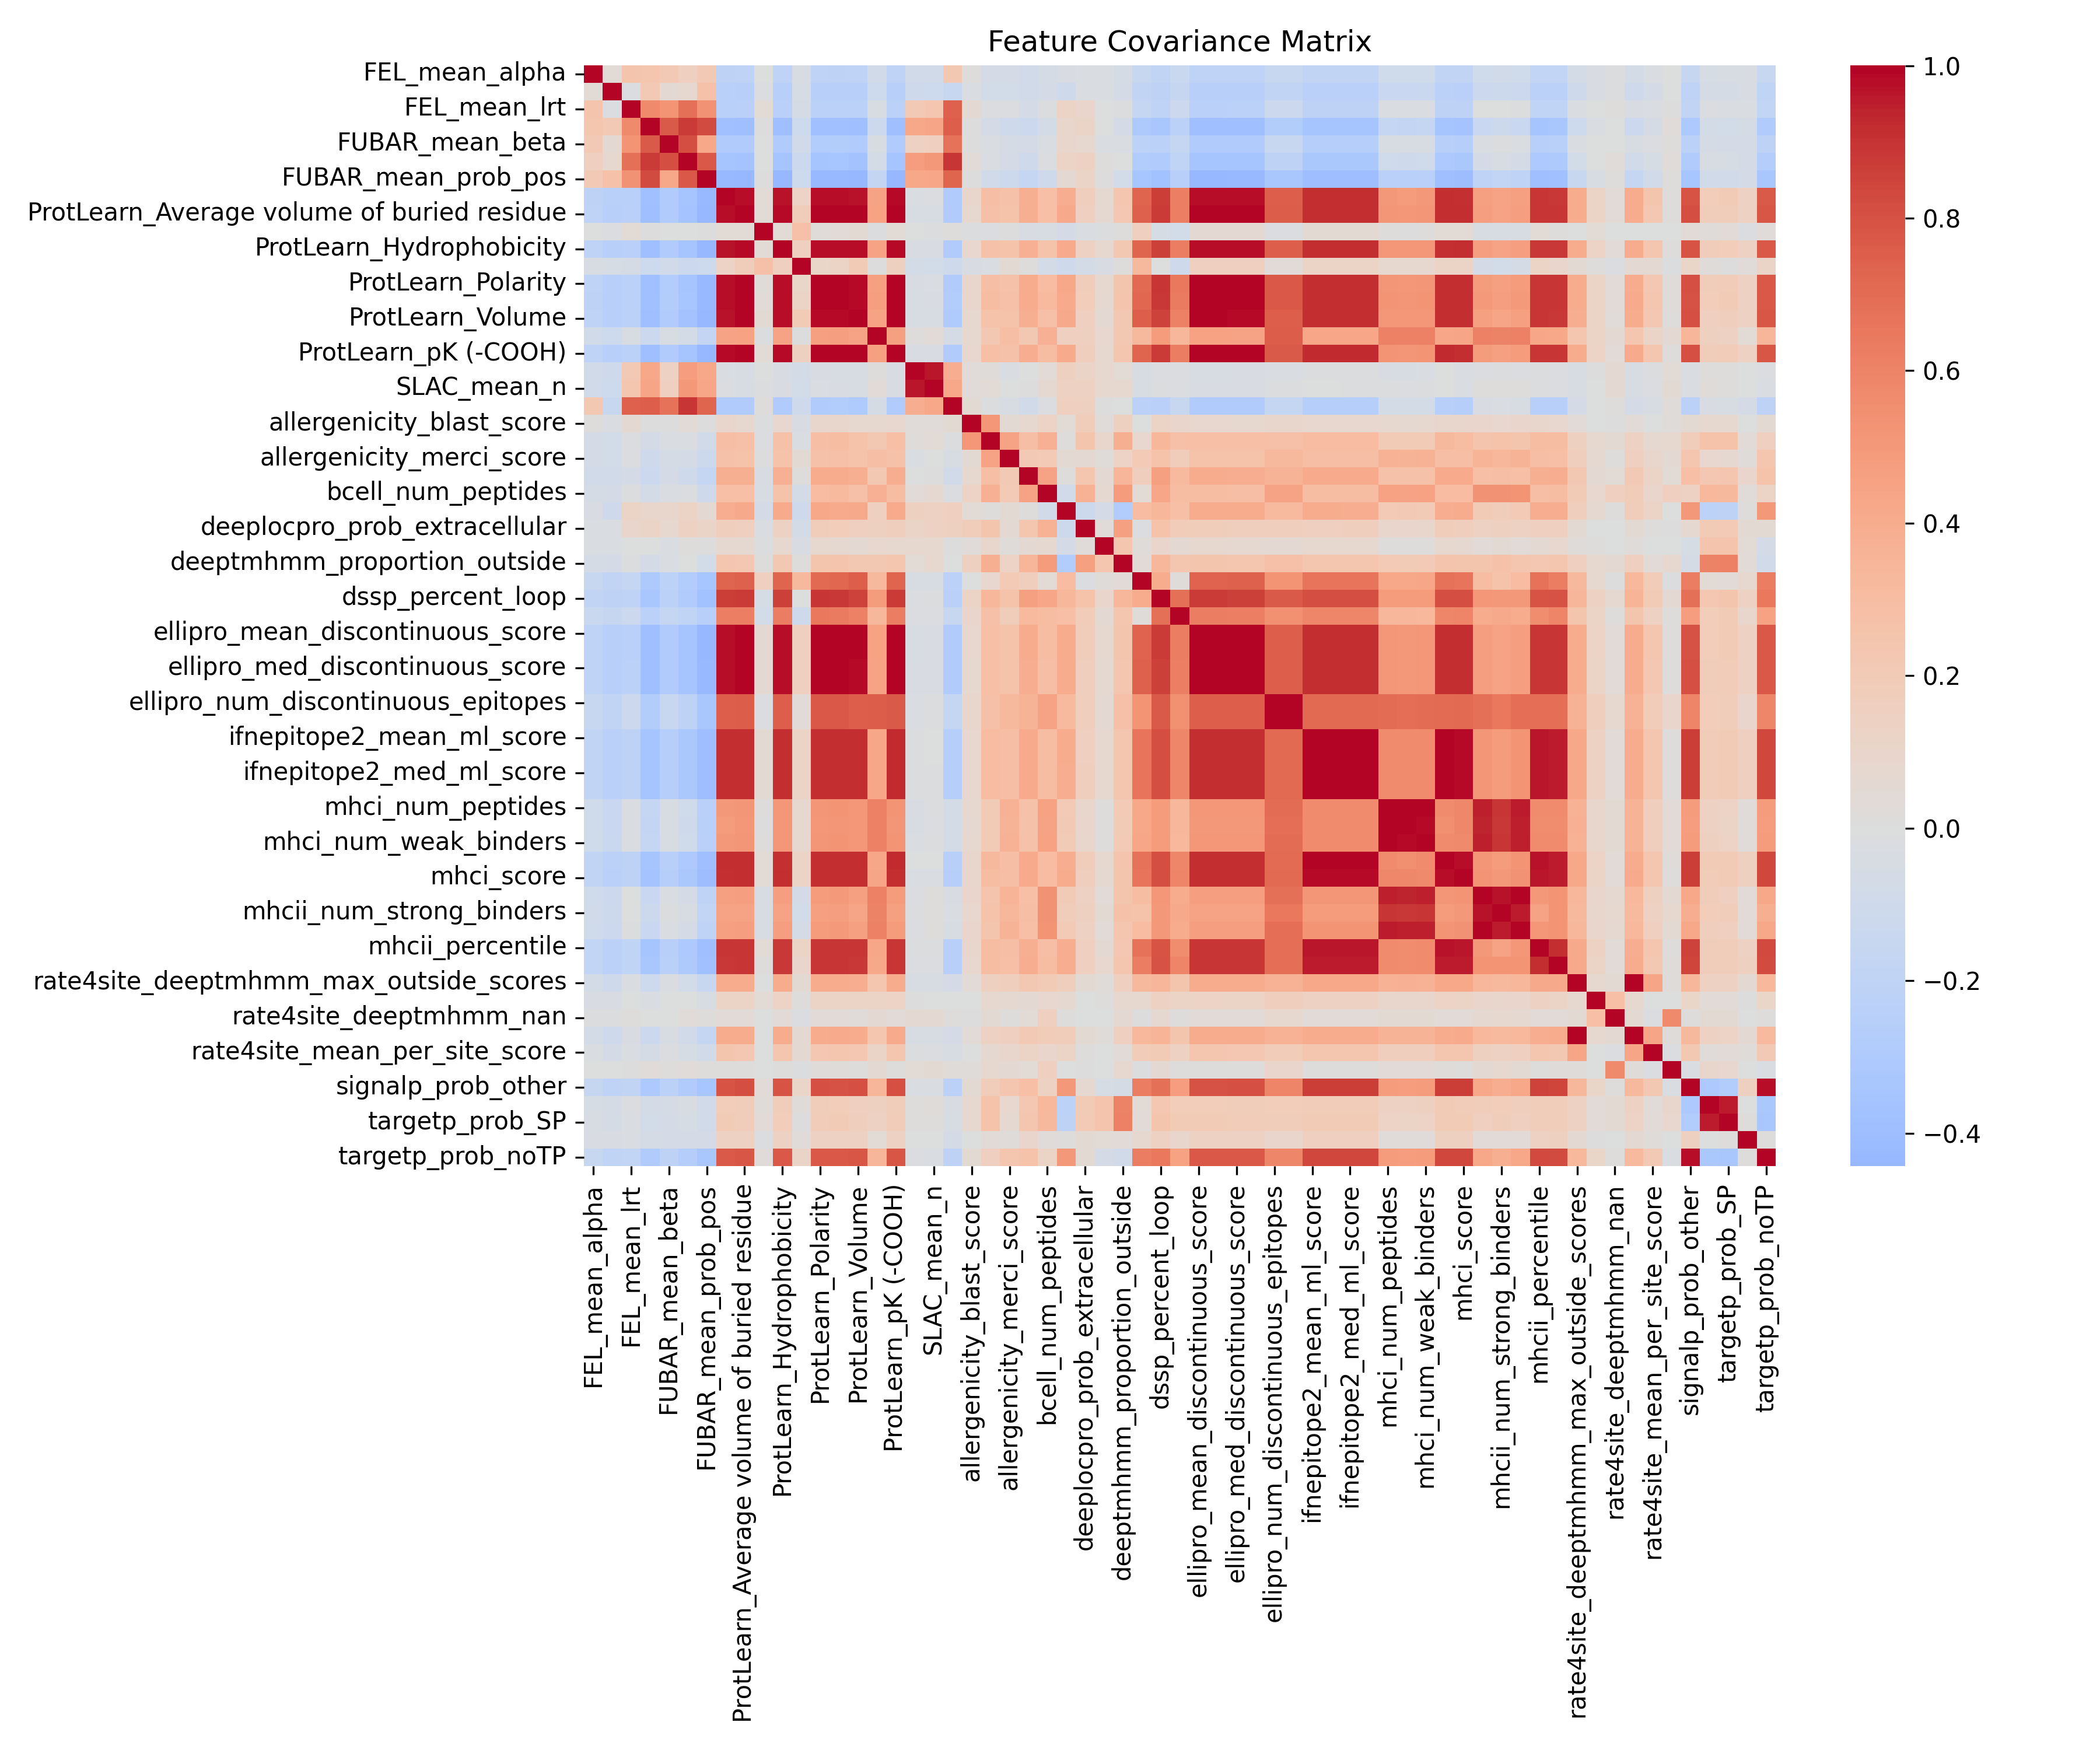

Values plotted in this chart, from the file beside it:
, FEL_mean_alpha, FEL_mean_beta, FEL_mean_lrt, FUBAR_mean_alpha, FUBAR_mean_beta, FUBAR_mean_prob_neg, FUBAR_mean_prob_pos, ProtLearn_Amino acid composition, ProtLearn_Average volume of buried resid…, ProtLearn_Hydropathy index, ProtLearn_Hydrophobicity, ProtLearn_Hydrophobicity index, ProtLearn_Polarity, ProtLearn_Relative mutability, ProtLearn_Volume, ProtLearn_length, ProtLearn_pK (-COOH), SLAC_mean_dN/dS, SLAC_mean_n, SLAC_mean_s, allergenicity_blast_score, allergenicity_hybrid_score, allergenicity_merci_score
FEL_mean_alpha, 1, 0.04603, 0.2521, 0.2366, 0.2144, 0.1599, 0.2142, -0.2083, -0.205, -0.003908, -0.2056, -0.04575, -0.2061, -0.2065, -0.2031, -0.08548, -0.2063, -0.08984, -0.08847, 0.2179, 0.00872, -0.06076, -0.06777
FEL_mean_beta, 0.04603, 1, -0.01726, 0.215, 0.06076, 0.0762, 0.2686, -0.2423, -0.2514, -0.015, -0.2536, -0.05038, -0.2487, -0.2464, -0.2517, -0.1113, -0.2496, -0.1077, -0.1114, -0.1508, -0.02848, -0.07972, -0.08096
FEL_mean_lrt, 0.2521, -0.01726, 1, 0.5725, 0.5237, 0.6808, 0.5347, -0.2419, -0.2354, 0.04292, -0.2397, -0.05867, -0.2331, -0.2273, -0.2343, -0.03942, -0.2345, 0.2117, 0.2356, 0.744, 0.0589, -0.01566, -0.0157
FUBAR_mean_alpha, 0.2366, 0.215, 0.5725, 1, 0.7677, 0.8744, 0.824, -0.3868, -0.3949, 0.005462, -0.3914, -0.1143, -0.3861, -0.3822, -0.3965, -0.1267, -0.3917, 0.4254, 0.4418, 0.7468, 0.005933, -0.06151, -0.1016
FUBAR_mean_beta, 0.2144, 0.06076, 0.5237, 0.7677, 1, 0.8126, 0.4214, -0.2897, -0.2908, -0.006514, -0.2886, -0.08981, -0.284, -0.2756, -0.2921, -0.04379, -0.2871, 0.1417, 0.1549, 0.6742, 0.007624, -0.02739, -0.05508
FUBAR_mean_prob_neg, 0.1599, 0.0762, 0.6808, 0.8744, 0.8126, 1, 0.7742, -0.3534, -0.3623, 0.001001, -0.3584, -0.1226, -0.3522, -0.3466, -0.3655, -0.07351, -0.357, 0.4813, 0.5031, 0.888, 0.03716, -0.02478, -0.06306
FUBAR_mean_prob_pos, 0.2142, 0.2686, 0.5347, 0.824, 0.4214, 0.7742, 1, -0.4313, -0.4422, 0.005657, -0.4405, -0.1123, -0.4346, -0.4336, -0.4432, -0.1772, -0.4397, 0.43, 0.4355, 0.7283, 0.005248, -0.08355, -0.1188
ProtLearn_Amino acid composition, -0.2083, -0.2423, -0.2419, -0.3868, -0.2897, -0.3534, -0.4313, 1, 0.9773, 0.0439, 0.9712, 0.131, 0.9827, 0.9832, 0.9679, 0.4518, 0.985, -0.02177, -0.02014, -0.2948, 0.09019, 0.2916, 0.2684
ProtLearn_Average volume of buried resid…, -0.205, -0.2514, -0.2354, -0.3949, -0.2908, -0.3623, -0.4422, 0.9773, 1, 0.04627, 0.9862, 0.1729, 0.9945, 0.9929, 0.9987, 0.4552, 0.9971, -0.04131, -0.03873, -0.2961, 0.07926, 0.2739, 0.2629
ProtLearn_Hydropathy index, -0.003908, -0.015, 0.04292, 0.005462, -0.006514, 0.001001, 0.005657, 0.0439, 0.04627, 1, 0.04592, 0.2768, 0.02056, 0.03368, 0.05162, -0.01181, 0.0454, -0.007105, -0.01409, 0.008655, -0.01346, -0.01685, 0.006985
ProtLearn_Hydrophobicity, -0.2056, -0.2536, -0.2397, -0.3914, -0.2886, -0.3584, -0.4405, 0.9712, 0.9862, 0.04592, 1, 0.1548, 0.9812, 0.9795, 0.9828, 0.4528, 0.9856, -0.03393, -0.03241, -0.295, 0.08508, 0.2719, 0.2586
ProtLearn_Hydrophobicity index, -0.04575, -0.05038, -0.05867, -0.1143, -0.08981, -0.1226, -0.1123, 0.131, 0.1729, 0.2768, 0.1548, 1, 0.107, 0.1196, 0.195, 0.003751, 0.1531, -0.0759, -0.07754, -0.09954, -0.03513, -0.02082, 0.04937
ProtLearn_Polarity, -0.2061, -0.2487, -0.2331, -0.3861, -0.284, -0.3522, -0.4346, 0.9827, 0.9945, 0.02056, 0.9812, 0.107, 1, 0.997, 0.9882, 0.4654, 0.9962, -0.03253, -0.0285, -0.2881, 0.08706, 0.2938, 0.2683
ProtLearn_Relative mutability, -0.2065, -0.2464, -0.2273, -0.3822, -0.2756, -0.3466, -0.4336, 0.9832, 0.9929, 0.03368, 0.9795, 0.1196, 0.997, 1, 0.9861, 0.4723, 0.9963, -0.03909, -0.03559, -0.282, 0.08965, 0.3001, 0.2736
ProtLearn_Volume, -0.2031, -0.2517, -0.2343, -0.3965, -0.2921, -0.3655, -0.4432, 0.9679, 0.9987, 0.05162, 0.9828, 0.195, 0.9882, 0.9861, 1, 0.4449, 0.9917, -0.04798, -0.04541, -0.2972, 0.07536, 0.2621, 0.2566
ProtLearn_length, -0.08548, -0.1113, -0.03942, -0.1267, -0.04379, -0.07351, -0.1772, 0.4518, 0.4552, -0.01181, 0.4528, 0.003751, 0.4654, 0.4723, 0.4449, 1, 0.4647, 0.01799, 0.03065, -0.05659, 0.07155, 0.2229, 0.2918
ProtLearn_pK (-COOH), -0.2063, -0.2496, -0.2345, -0.3917, -0.2871, -0.357, -0.4397, 0.985, 0.9971, 0.0454, 0.9856, 0.1531, 0.9962, 0.9963, 0.9917, 0.4647, 1, -0.03688, -0.03467, -0.2929, 0.08401, 0.2862, 0.2695
SLAC_mean_dN/dS, -0.08984, -0.1077, 0.2117, 0.4254, 0.1417, 0.4813, 0.43, -0.02177, -0.04131, -0.007105, -0.03393, -0.0759, -0.03253, -0.03909, -0.04798, 0.01799, -0.03688, 1, 0.9652, 0.3964, 0.02717, 0.02074, -0.02241
SLAC_mean_n, -0.08847, -0.1114, 0.2356, 0.4418, 0.1549, 0.5031, 0.4355, -0.02014, -0.03873, -0.01409, -0.03241, -0.07754, -0.0285, -0.03559, -0.04541, 0.03065, -0.03467, 0.9652, 1, 0.4243, 0.02936, 0.04285, -0.007746
SLAC_mean_s, 0.2179, -0.1508, 0.744, 0.7468, 0.6742, 0.888, 0.7283, -0.2948, -0.2961, 0.008655, -0.295, -0.09954, -0.2881, -0.282, -0.2972, -0.05659, -0.2929, 0.3964, 0.4243, 1, 0.05013, -0.01304, -0.04341
allergenicity_blast_score, 0.00872, -0.02848, 0.0589, 0.005933, 0.007624, 0.03716, 0.005248, 0.09019, 0.07926, -0.01346, 0.08508, -0.03513, 0.08706, 0.08965, 0.07536, 0.07155, 0.08401, 0.02717, 0.02936, 0.05013, 1, 0.5122, 0.04921
allergenicity_hybrid_score, -0.06076, -0.07972, -0.01566, -0.06151, -0.02739, -0.02478, -0.08355, 0.2916, 0.2739, -0.01685, 0.2719, -0.02082, 0.2938, 0.3001, 0.2621, 0.2229, 0.2862, 0.02074, 0.04285, -0.01304, 0.5122, 1, 0.4482
allergenicity_merci_score, -0.06777, -0.08096, -0.0157, -0.1016, -0.05508, -0.06306, -0.1188, 0.2684, 0.2629, 0.006985, 0.2586, 0.04937, 0.2683, 0.2736, 0.2566, 0.2918, 0.2695, -0.02241, -0.007746, -0.04341, 0.04921, 0.4482, 1
bcell_avg_peptide_length, -0.09166, -0.0869, -0.0688, -0.1302, -0.07049, -0.1047, -0.1698, 0.3833, 0.3901, -0.03587, 0.3772, 0.01572, 0.4064, 0.404, 0.3823, 0.2256, 0.3946, -0.006021, 0.003033, -0.09223, 0.07272, 0.2922, 0.2135
bcell_num_peptides, -0.05756, -0.06574, -0.009455, -0.07501, -0.02302, -0.01739, -0.1044, 0.2873, 0.2876, -0.04115, 0.2591, -0.07211, 0.3113, 0.3157, 0.2744, 0.3759, 0.2984, 0.03191, 0.06569, -0.01472, 0.1275, 0.3747, 0.2061
deeplocpro_prob_cytoplasmic, -0.03336, -0.09968, 0.1207, 0.09157, 0.08782, 0.1241, 0.06081, 0.3956, 0.4149, -0.06612, 0.4108, -0.1026, 0.4215, 0.4128, 0.4177, 0.1649, 0.4101, 0.154, 0.1475, 0.1588, 0.0418, 0.01347, 0.05262
deeplocpro_prob_extracellular, -0.02309, -0.0258, 0.09546, 0.1115, 0.07007, 0.148, 0.1143, 0.1702, 0.1643, -0.02651, 0.1469, -0.0721, 0.1825, 0.1875, 0.1577, 0.1529, 0.1705, 0.1135, 0.1372, 0.1543, 0.1721, 0.2449, 0.05491
deeplocpro_prob_periplasmic, -0.02597, -0.02281, 0.0005055, -0.007685, -0.02131, 0.0138, 0.00423, 0.06998, 0.06601, -0.01138, 0.07157, -0.03485, 0.07211, 0.06949, 0.0599, 0.08469, 0.07071, 0.07968, 0.07103, 0.004874, 0.02786, 0.09157, 0.02462
deeptmhmm_proportion_outside, -0.05715, -0.06176, -0.01431, -0.06648, -0.02922, -0.003824, -0.07769, 0.2419, 0.2296, 0.00852, 0.2192, 0.01766, 0.2454, 0.2555, 0.2171, 0.2218, 0.2425, 0.0473, 0.07576, -0.004677, 0.1532, 0.3891, 0.1316
dssp_percent_helix, -0.1483, -0.1924, -0.1667, -0.3065, -0.2183, -0.2824, -0.3458, 0.725, 0.7417, 0.1656, 0.7264, 0.3274, 0.7097, 0.7216, 0.7506, 0.3226, 0.7339, -0.04454, -0.04304, -0.2331, 0.001186, 0.08567, 0.2091
dssp_percent_loop, -0.1847, -0.2095, -0.2046, -0.3318, -0.2336, -0.287, -0.376, 0.8675, 0.8719, -0.05176, 0.8598, -0.002859, 0.894, 0.8868, 0.8559, 0.4916, 0.8818, -0.01966, -0.01436, -0.2387, 0.1224, 0.3421, 0.2627
dssp_percent_sheet, -0.1361, -0.1581, -0.1307, -0.2266, -0.1651, -0.1983, -0.2551, 0.6205, 0.6203, -0.0809, 0.6307, -0.1091, 0.6456, 0.6373, 0.607, 0.3383, 0.6308, -0.01778, -0.01767, -0.1514, 0.0999, 0.2755, 0.1753
ellipro_mean_discontinuous_score, -0.206, -0.2483, -0.2366, -0.3896, -0.2872, -0.3577, -0.438, 0.9832, 0.9953, 0.05386, 0.983, 0.1618, 0.9934, 0.9943, 0.9903, 0.455, 0.9967, -0.03747, -0.03494, -0.2937, 0.08126, 0.2854, 0.2659
ellipro_mean_linear_score, -0.206, -0.2483, -0.2366, -0.3896, -0.2872, -0.3577, -0.438, 0.9832, 0.9953, 0.05386, 0.983, 0.1618, 0.9934, 0.9943, 0.9903, 0.455, 0.9967, -0.03747, -0.03494, -0.2937, 0.08126, 0.2854, 0.2659
ellipro_med_discontinuous_score, -0.2043, -0.2487, -0.2341, -0.3887, -0.2866, -0.3568, -0.4372, 0.9813, 0.9935, 0.05707, 0.9813, 0.1641, 0.9913, 0.9921, 0.9887, 0.4525, 0.9948, -0.03641, -0.03421, -0.292, 0.08037, 0.281, 0.2639
ellipro_med_linear_score, -0.2043, -0.2487, -0.2341, -0.3887, -0.2866, -0.3568, -0.4372, 0.9813, 0.9935, 0.05707, 0.9813, 0.1641, 0.9913, 0.9921, 0.9887, 0.4525, 0.9948, -0.03641, -0.03421, -0.292, 0.08037, 0.281, 0.2639
ellipro_num_discontinuous_epitopes, -0.1518, -0.1894, -0.1271, -0.2787, -0.1504, -0.2091, -0.3371, 0.7494, 0.7607, -0.01766, 0.7556, 0.03806, 0.7697, 0.7703, 0.7505, 0.7605, 0.7682, -0.02341, -0.01318, -0.1695, 0.09212, 0.2743, 0.3252
ellipro_num_linear_epitopes, -0.1518, -0.1894, -0.1271, -0.2787, -0.1504, -0.2091, -0.3371, 0.7494, 0.7607, -0.01766, 0.7556, 0.03806, 0.7697, 0.7703, 0.7505, 0.7605, 0.7682, -0.02341, -0.01318, -0.1695, 0.09212, 0.2743, 0.3252
ifnepitope2_mean_ml_score, -0.1884, -0.2372, -0.2135, -0.3557, -0.2607, -0.3207, -0.402, 0.9145, 0.92, 0.05175, 0.9116, 0.1236, 0.9209, 0.9191, 0.9128, 0.4337, 0.9232, -0.0103, -0.008571, -0.2627, 0.08609, 0.3092, 0.2903
ifnepitope2_mean_total_score, -0.1884, -0.2372, -0.2135, -0.3557, -0.2607, -0.3207, -0.402, 0.9145, 0.92, 0.05175, 0.9116, 0.1236, 0.9209, 0.9191, 0.9128, 0.4337, 0.9232, -0.0103, -0.008571, -0.2627, 0.08609, 0.3092, 0.2903
ifnepitope2_med_ml_score, -0.1888, -0.2367, -0.2133, -0.3552, -0.2604, -0.3203, -0.4013, 0.914, 0.9194, 0.05304, 0.9112, 0.1256, 0.9202, 0.9185, 0.9123, 0.4329, 0.9226, -0.01072, -0.009002, -0.2619, 0.08542, 0.3082, 0.2899
ifnepitope2_med_total_score, -0.1888, -0.2367, -0.2133, -0.3552, -0.2604, -0.3203, -0.4013, 0.914, 0.9194, 0.05304, 0.9112, 0.1256, 0.9202, 0.9185, 0.9123, 0.4329, 0.9226, -0.01072, -0.009002, -0.2619, 0.08542, 0.3082, 0.2899
mhci_num_peptides, -0.09635, -0.1387, -0.02873, -0.1718, -0.04566, -0.09899, -0.2386, 0.5, 0.5181, 0.009332, 0.5135, 0.07334, 0.5158, 0.5231, 0.5133, 0.6168, 0.522, -0.03365, -0.01222, -0.07201, 0.07077, 0.1996, 0.3691
mhci_num_strong_binders, -0.09733, -0.1395, -0.02982, -0.1741, -0.04707, -0.1015, -0.2402, 0.4927, 0.5146, 0.005682, 0.51, 0.071, 0.5114, 0.5183, 0.511, 0.6116, 0.5171, -0.03856, -0.01671, -0.07318, 0.06805, 0.1952, 0.3647
mhci_num_weak_binders, -0.09559, -0.1379, -0.0282, -0.1702, -0.04493, -0.09758, -0.2371, 0.5015, 0.5179, 0.01094, 0.5134, 0.07441, 0.5159, 0.5234, 0.5125, 0.6169, 0.5224, -0.03137, -0.01021, -0.07132, 0.07174, 0.2008, 0.3697
mhci_percentile, -0.1878, -0.2332, -0.207, -0.3492, -0.2567, -0.313, -0.3932, 0.9142, 0.9186, 0.04711, 0.907, 0.1159, 0.9211, 0.9205, 0.9112, 0.4346, 0.9217, -0.007022, -0.005136, -0.2541, 0.08918, 0.3181, 0.2907
mhci_score, -0.1902, -0.2382, -0.2099, -0.3587, -0.2595, -0.3224, -0.4051, 0.9097, 0.919, 0.04395, 0.9108, 0.1224, 0.9189, 0.9186, 0.9134, 0.4378, 0.9209, -0.02587, -0.02135, -0.2608, 0.09161, 0.3064, 0.2902
mhcii_num_peptides, -0.09511, -0.1307, -0.008696, -0.1391, -0.02189, -0.06068, -0.2024, 0.4637, 0.474, -0.04131, 0.4707, -0.06296, 0.4882, 0.4948, 0.4647, 0.6138, 0.4823, -0.01616, 0.01323, -0.03633, 0.09277, 0.2522, 0.3566
mhcii_num_strong_binders, -0.09044, -0.1215, -0.002083, -0.1196, -0.01332, -0.04843, -0.1818, 0.4436, 0.4511, -0.0435, 0.4466, -0.07947, 0.468, 0.4746, 0.441, 0.6007, 0.4601, -0.01218, 0.01821, -0.02701, 0.08648, 0.2598, 0.34
mhcii_num_weak_binders, -0.09558, -0.1321, -0.009961, -0.1431, -0.02432, -0.06307, -0.2056, 0.4648, 0.4758, -0.04031, 0.4724, -0.05797, 0.4893, 0.4958, 0.4667, 0.6139, 0.4838, -0.01616, 0.01266, -0.0382, 0.09341, 0.2477, 0.358
mhcii_percentile, -0.1791, -0.2302, -0.1991, -0.3478, -0.2539, -0.3093, -0.3897, 0.889, 0.8951, 0.04495, 0.8857, 0.1199, 0.8966, 0.896, 0.8883, 0.4351, 0.8976, -0.01435, -0.009084, -0.249, 0.0917, 0.2957, 0.2919
mhcii_score, -0.1836, -0.2285, -0.1997, -0.3352, -0.2458, -0.3049, -0.3817, 0.8834, 0.8929, 0.0126, 0.8838, 0.09957, 0.8949, 0.8928, 0.8869, 0.4199, 0.8949, -0.01663, -0.01592, -0.2482, 0.08558, 0.2963, 0.2798
rate4site_deeptmhmm_max_outside_scores, -0.07274, -0.1039, -0.03064, -0.1142, -0.03081, -0.08065, -0.1523, 0.3975, 0.3995, -0.0001259, 0.3983, 0.05257, 0.3995, 0.4038, 0.3954, 0.2385, 0.4041, -0.03902, -0.03934, -0.06023, 0.03539, 0.1498, 0.1703
rate4site_deeptmhmm_mean_outside_scores, -0.03449, -0.03221, 0.001205, -0.02386, 0.0012, -0.004297, -0.04369, 0.1229, 0.1236, 0.04676, 0.1286, 0.01855, 0.1257, 0.1263, 0.1199, 0.1217, 0.1274, 0.004591, 0.001844, -0.002636, -0.0004469, 0.07337, 0.06777
rate4site_deeptmhmm_nan, -0.01425, -0.0108, 0.01191, 0.001458, -0.003982, 0.02562, 0.01105, 0.03301, 0.03227, -0.00514, 0.03486, -0.01733, 0.03568, 0.03743, 0.02986, 0.05536, 0.03446, 0.05719, 0.06302, 0.01748, 0.006552, 0.04767, 0.01917
rate4site_max_per_site_score, -0.07509, -0.1063, -0.0331, -0.1235, -0.03816, -0.0896, -0.1623, 0.4019, 0.4054, -0.001246, 0.404, 0.06224, 0.4045, 0.4093, 0.4017, 0.2393, 0.4097, -0.04596, -0.04637, -0.06786, 0.03311, 0.1432, 0.1646
rate4site_mean_per_site_score, -0.02801, -0.06956, -0.02254, -0.05804, -0.0189, -0.05223, -0.09193, 0.2456, 0.2329, -0.005611, 0.2366, 0.06167, 0.2328, 0.2366, 0.2299, 0.1126, 0.2371, -0.01271, -0.01553, -0.04098, 0.0008692, 0.06972, 0.08885
rate4site_median_per_site_score, -0.007056, -0.004929, 0.007367, 0.02835, 0.01862, 0.02849, 0.01554, 0.01566, 0.01604, -0.002695, 0.01827, -0.009084, 0.01951, 0.0209, 0.01328, 0.05788, 0.01807, 0.0433, 0.05103, 0.01973, 0.02042, 0.07875, 0.06203
signalp_prob_other, -0.1585, -0.2023, -0.1937, -0.3083, -0.2233, -0.2884, -0.3457, 0.7958, 0.8097, 0.03357, 0.7962, 0.1056, 0.8064, 0.8027, 0.8079, 0.3506, 0.8071, -0.02087, -0.02163, -0.2329, 0.05006, 0.1765, 0.2419
signalp_prob_signalp, -0.05137, -0.05567, -0.01675, -0.07223, -0.0564, -0.04152, -0.08549, 0.1861, 0.1725, 0.02172, 0.18, 0.02107, 0.1816, 0.1876, 0.1635, 0.1492, 0.1826, 0.01279, 0.02037, -0.0352, 0.07669, 0.2569, 0.08152
... 3 more rows
